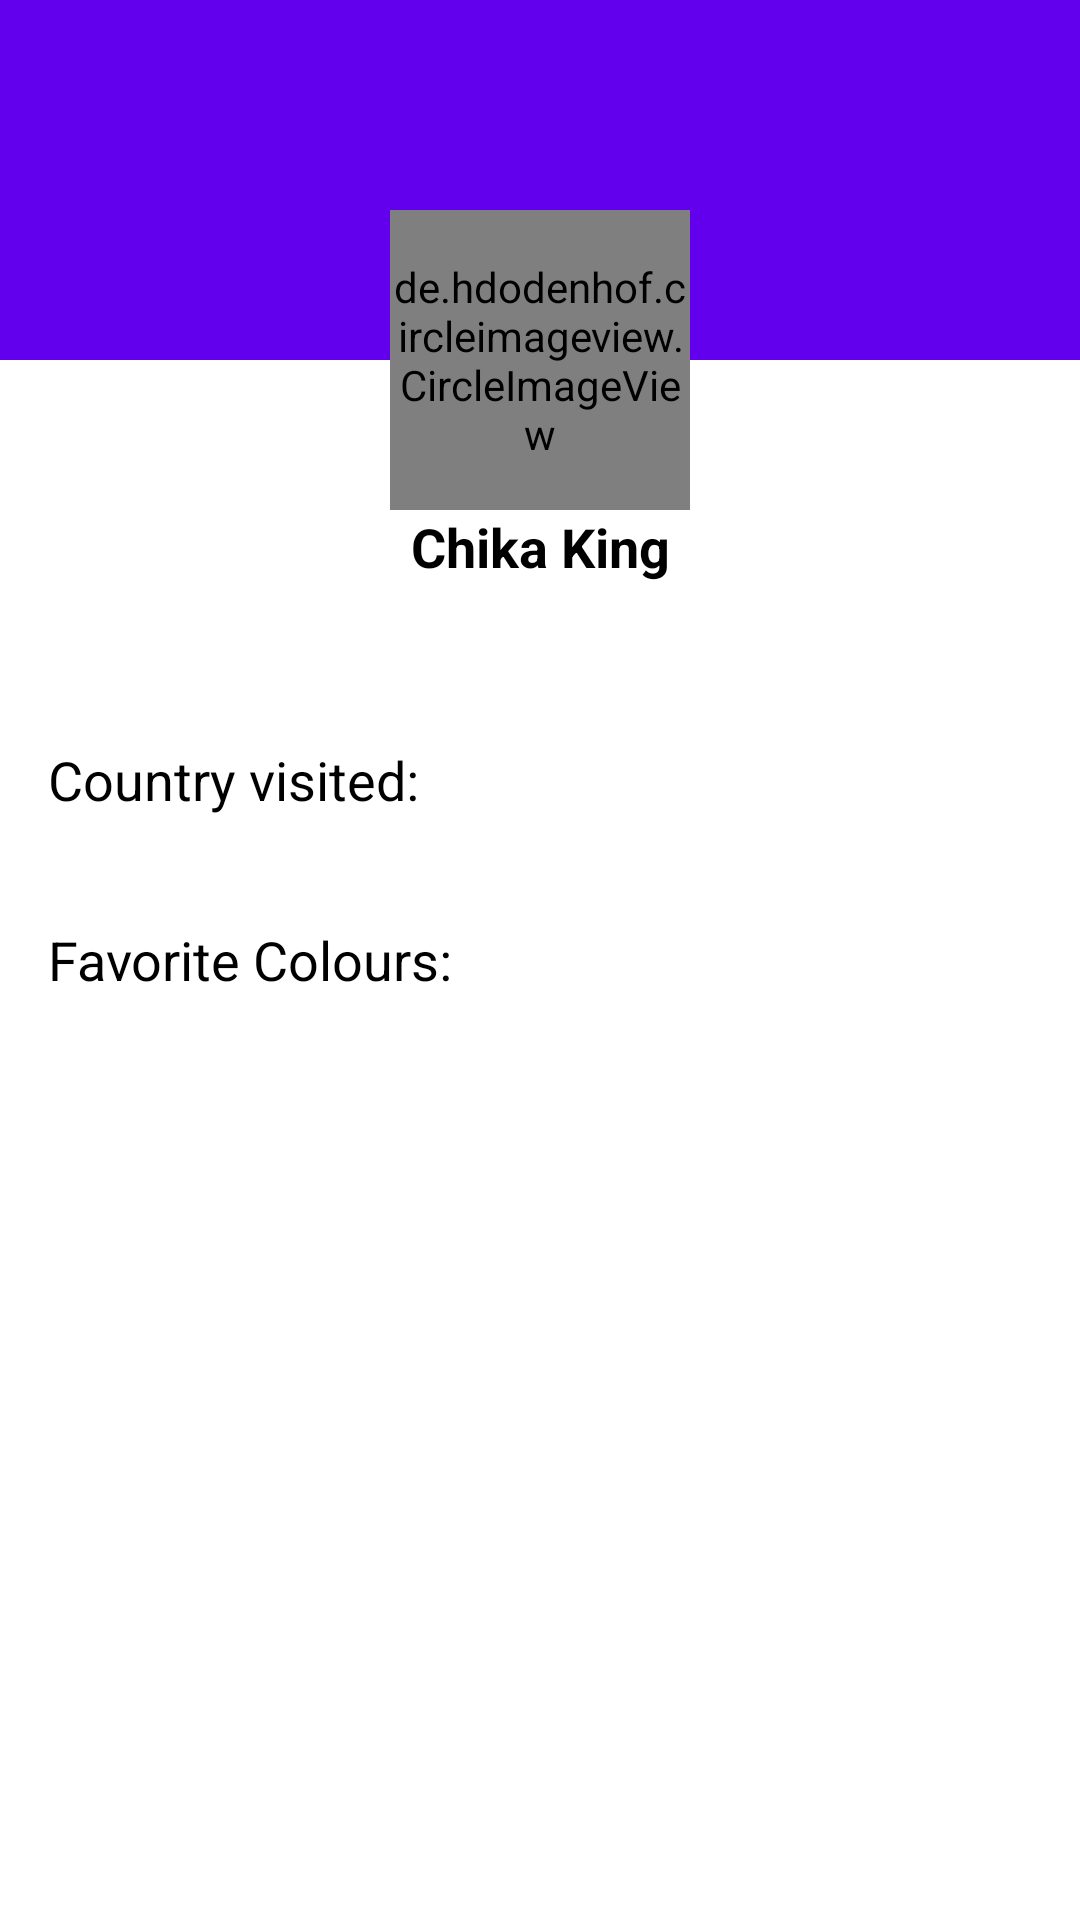

Produce the Android XML layout that renders to this screen, including the resource entries it uses.
<!-- AndroidManifest.xml: activity theme WelcomeScreen -->
<!-- res/layout/activity_user.xml -->
<?xml version="1.0" encoding="utf-8"?>
<androidx.constraintlayout.widget.ConstraintLayout
    xmlns:android="http://schemas.android.com/apk/res/android"
    xmlns:app="http://schemas.android.com/apk/res-auto"
    xmlns:tools="http://schemas.android.com/tools"
    android:layout_width="match_parent"
    android:layout_height="match_parent"
    tools:context=".activities.UserActivity">

    <androidx.constraintlayout.widget.ConstraintLayout
        android:layout_width="match_parent"
        android:layout_height="wrap_content"
        android:paddingBottom="24dp"
        android:fitsSystemWindows="true"
        app:layout_collapseMode="parallax"
        app:layout_constraintTop_toTopOf="parent">
                
        <View
            android:layout_width="match_parent"
            android:layout_height="120dp"
            android:id="@+id/bg"
            android:background="@color/design_default_color_primary"
            app:layout_constraintTop_toTopOf="parent"/>

        <androidx.appcompat.widget.Toolbar
            android:layout_width="match_parent"
            android:layout_height="?actionBarSize"
            android:id="@+id/toolbar"
            app:navigationIcon="@drawable/ic_baseline_arrow_back"
            app:layout_constraintTop_toTopOf="parent"/>

        <de.hdodenhof.circleimageview.CircleImageView
            android:layout_width="100dp"
            android:layout_height="100dp"
            android:id="@+id/user_avater"
            app:civ_border_width="3dp"
            app:civ_border_color="@color/white"
            app:layout_constraintStart_toStartOf="parent"
            app:layout_constraintEnd_toEndOf="parent"
            app:layout_constraintTop_toBottomOf="@id/bg"
            app:layout_constraintBottom_toBottomOf="@id/bg"/>

        <TextView
            android:layout_width="wrap_content"
            android:layout_height="wrap_content"
            android:id="@+id/names"
            android:text="@string/user_chika"
            android:textColor="@color/black"
            android:textSize="18sp"
            android:textStyle="bold"
            app:layout_constraintTop_toBottomOf="@id/user_avater"
            app:layout_constraintStart_toStartOf="@id/user_avater"
            app:layout_constraintEnd_toEndOf="@id/user_avater"
            />

        <TextView
            android:layout_width="wrap_content"
            android:layout_height="wrap_content"
            android:id="@+id/user_date"
            android:textSize="16sp"
            app:layout_constraintTop_toBottomOf="@id/names"
            app:layout_constraintStart_toStartOf="@id/user_avater"
            app:layout_constraintEnd_toEndOf="@id/user_avater"
            />

        <TextView
            android:layout_width="wrap_content"
            android:layout_height="wrap_content"
            android:id="@+id/gender"
            android:textSize="16sp"
            app:layout_constraintEnd_toEndOf="@id/user_avater"
            app:layout_constraintTop_toBottomOf="@id/user_date"
            app:layout_constraintStart_toStartOf="@id/user_avater"/>


        <TextView
            android:layout_width="wrap_content"
            android:layout_height="wrap_content"
            android:id="@+id/v1"
            android:text="@string/fcountry"
            android:textSize="18sp"
            android:textColor="@color/black"
            android:layout_marginTop="10dp"
            android:layout_marginLeft="16dp"
            android:layout_marginStart="16dp"
            app:layout_constraintTop_toBottomOf="@id/gender"
            app:layout_constraintStart_toStartOf="parent"/>

        <TextView
            android:layout_width="wrap_content"
            android:layout_height="wrap_content"
            android:id="@+id/countries"
            android:textSize="16sp"
            android:layout_marginStart="24dp"
            android:layout_marginLeft="24dp"
            android:layout_marginTop="4dp"
            app:layout_constraintTop_toBottomOf="@id/v1"
            app:layout_constraintStart_toStartOf="parent"/>

        <TextView
            android:layout_width="wrap_content"
            android:layout_height="wrap_content"
            android:id="@+id/v2"
            android:text="@string/fcolor"
            android:textColor="@color/black"
            android:layout_marginTop="10dp"
            android:textSize="18sp"
            android:layout_marginStart="16dp"
            android:layout_marginLeft="16dp"
            app:layout_constraintTop_toBottomOf="@id/countries"
            app:layout_constraintStart_toStartOf="parent"/>

        <TextView
            android:layout_width="wrap_content"
            android:layout_height="wrap_content"
            android:id="@+id/colors"
            android:layout_marginStart="16dp"
            android:layout_marginLeft="16dp"
            android:layout_marginTop="4dp"
            app:layout_constraintTop_toBottomOf="@id/v2"
            app:layout_constraintStart_toStartOf="parent"/>

    </androidx.constraintlayout.widget.ConstraintLayout>

</androidx.constraintlayout.widget.ConstraintLayout>
<!-- resources referenced by this layout -->
<resources>
  <color name="black">#FF000000</color>
  <color name="white">#FFFFFFFF</color>
  <string name="fcolor">Favorite Colours:</string>
  <string name="fcountry">Country visited:</string>
  <string name="user_chika">Chika King</string>
  <style name="WelcomeScreen" parent="Theme.MaterialComponents.Light.NoActionBar">
          <item name="colorPrimary">@color/purple_500</item>
          <item name="colorPrimaryVariant">@color/purple_700</item>
          <item name="colorOnPrimary">@color/white</item>
          
          <item name="colorSecondary">@color/teal_200</item>
          <item name="colorSecondaryVariant">@color/teal_700</item>
          <item name="colorOnSecondary">@color/black</item>
          
          <item name="android:statusBarColor" tools:targetApi="l">?attr/colorPrimaryVariant</item>
      </style>
  <color name="purple_500">#FF6200EE</color>
  <color name="purple_700">#FF3700B3</color>
  <color name="teal_200">#FF03DAC5</color>
  <color name="teal_700">#FF018786</color>
</resources>
